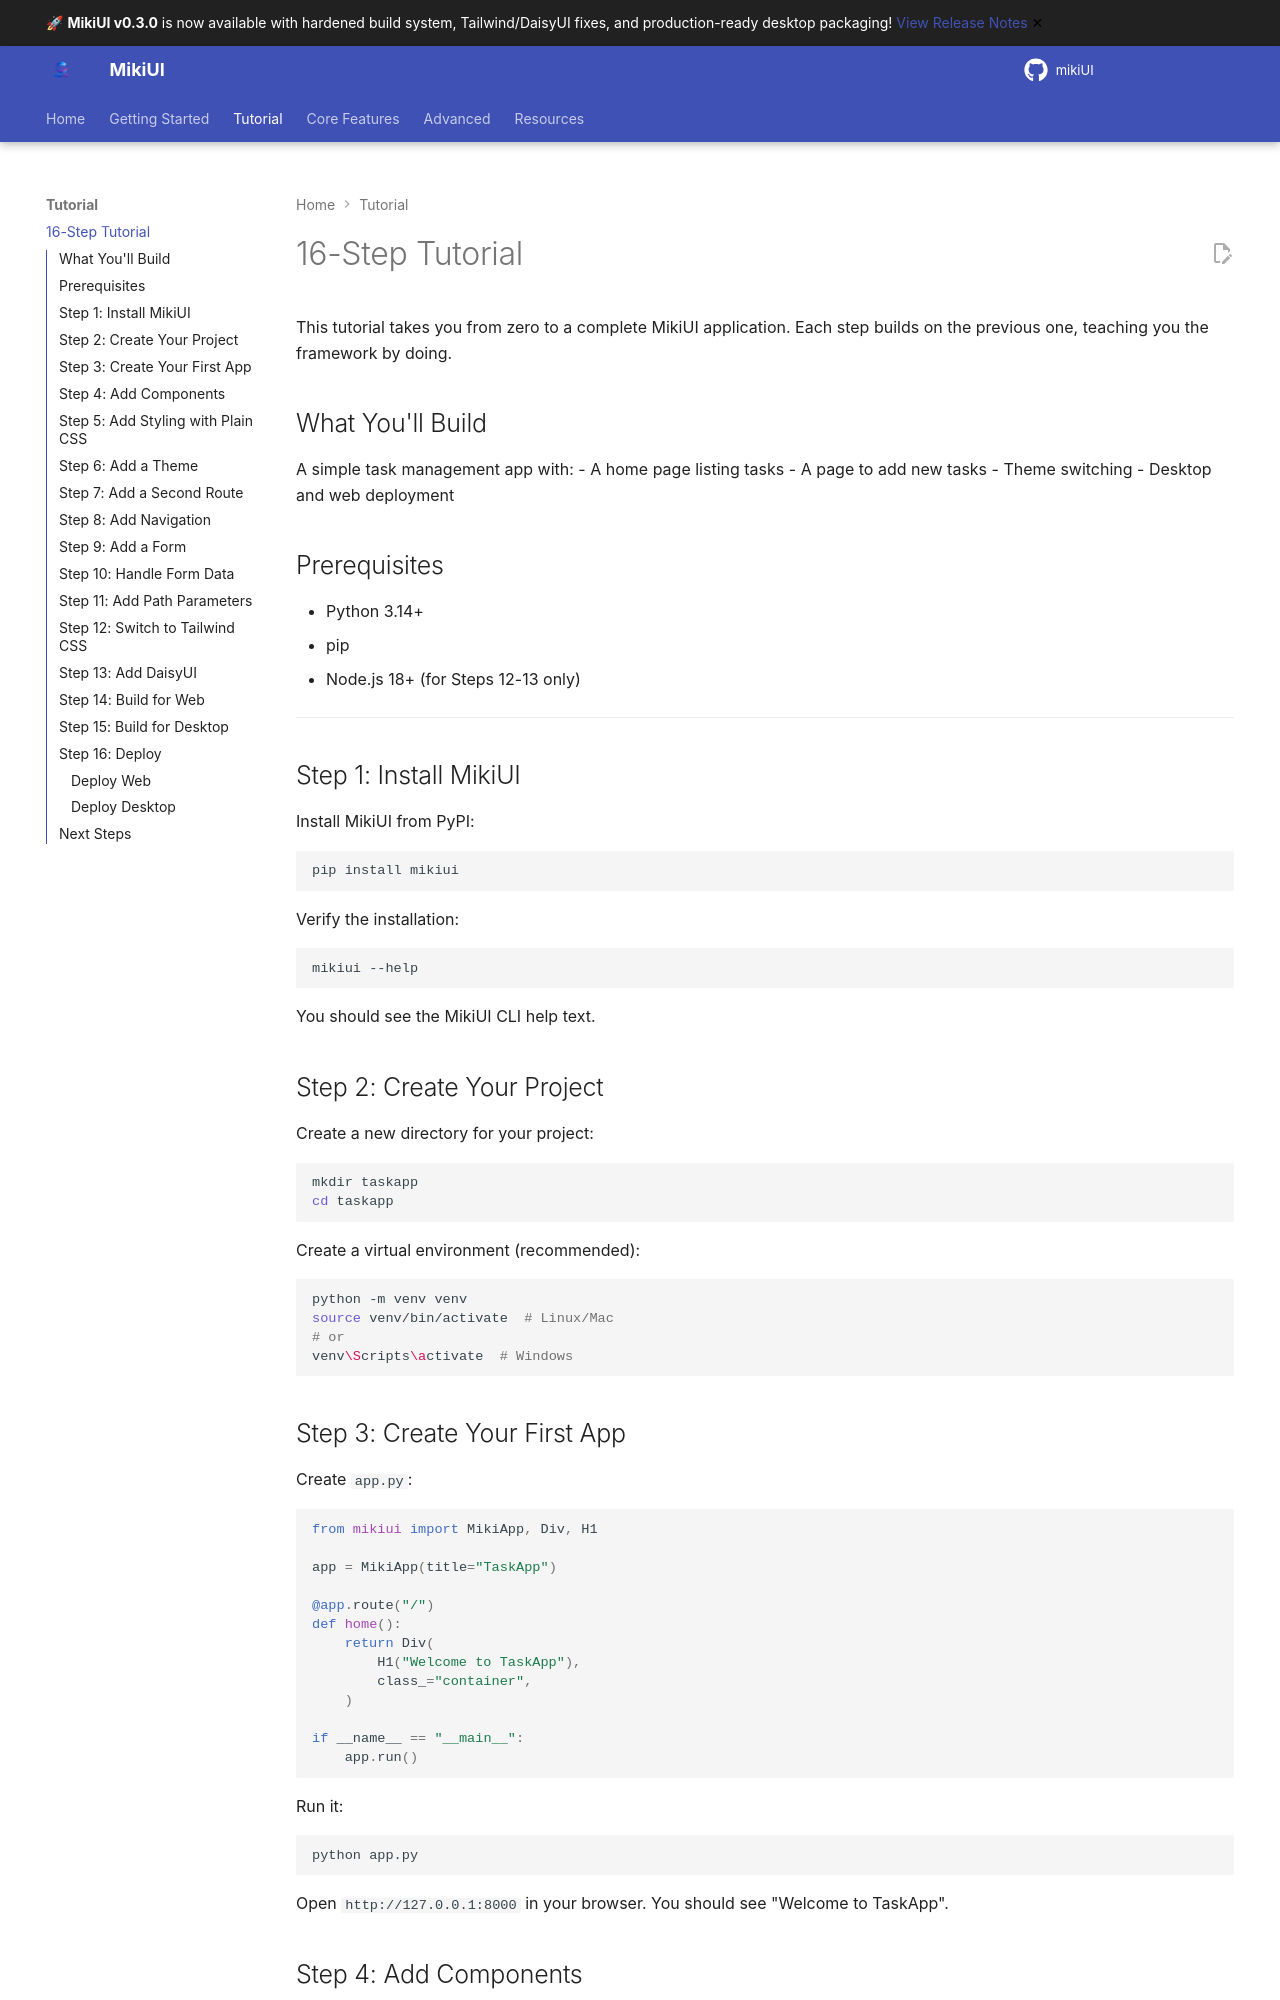

repository: alainmiki/mikiUI · page: guide/tutorial/index.html · generator: mkdocs

# 16-Step Tutorial

This tutorial takes you from zero to a complete MikiUI application. Each step builds on the previous one, teaching you the framework by doing.

## What You'll Build

A simple task management app with:
- A home page listing tasks
- A page to add new tasks
- Theme switching
- Desktop and web deployment

## Prerequisites

- Python 3.14+
- pip
- Node.js 18+ (for Steps 12-13 only)

---

## Step 1: Install MikiUI

Install MikiUI from PyPI:

```bash
pip install mikiui
```

Verify the installation:

```bash
mikiui --help
```

You should see the MikiUI CLI help text.

## Step 2: Create Your Project

Create a new directory for your project:

```bash
mkdir taskapp
cd taskapp
```

Create a virtual environment (recommended):

```bash
python -m venv venv
source venv/bin/activate  # Linux/Mac
# or
venv\Scripts\activate  # Windows
```

## Step 3: Create Your First App

Create `app.py`:

```python
from mikiui import MikiApp, Div, H1

app = MikiApp(title="TaskApp")

@app.route("/")
def home():
    return Div(
        H1("Welcome to TaskApp"),
        class_="container",
    )

if __name__ == "__main__":
    app.run()
```

Run it:

```bash
python app.py
```

Open `http://127.0.0.1:8000` in your browser. You should see "Welcome to TaskApp".

## Step 4: Add Components

Expand your home page with more components:

```python
from mikiui import MikiApp, Div, H1, P, Button

app = MikiApp(title="TaskApp")

@app.route("/")
def home():
    return Div(
        H1("Welcome to TaskApp"),
        P("A simple task manager built with MikiUI."),
        Button("Get Started", class_="miki-btn-primary"),
        class_="container",
    )

if __name__ == "__main__":
    app.run()
```

Key concepts:
- `Div` is a generic container (like `<div>`)
- `class_="miki-btn-primary"` adds CSS classes (use `class_` not `class` because `class` is a Python keyword)
- Components accept children as positional arguments
